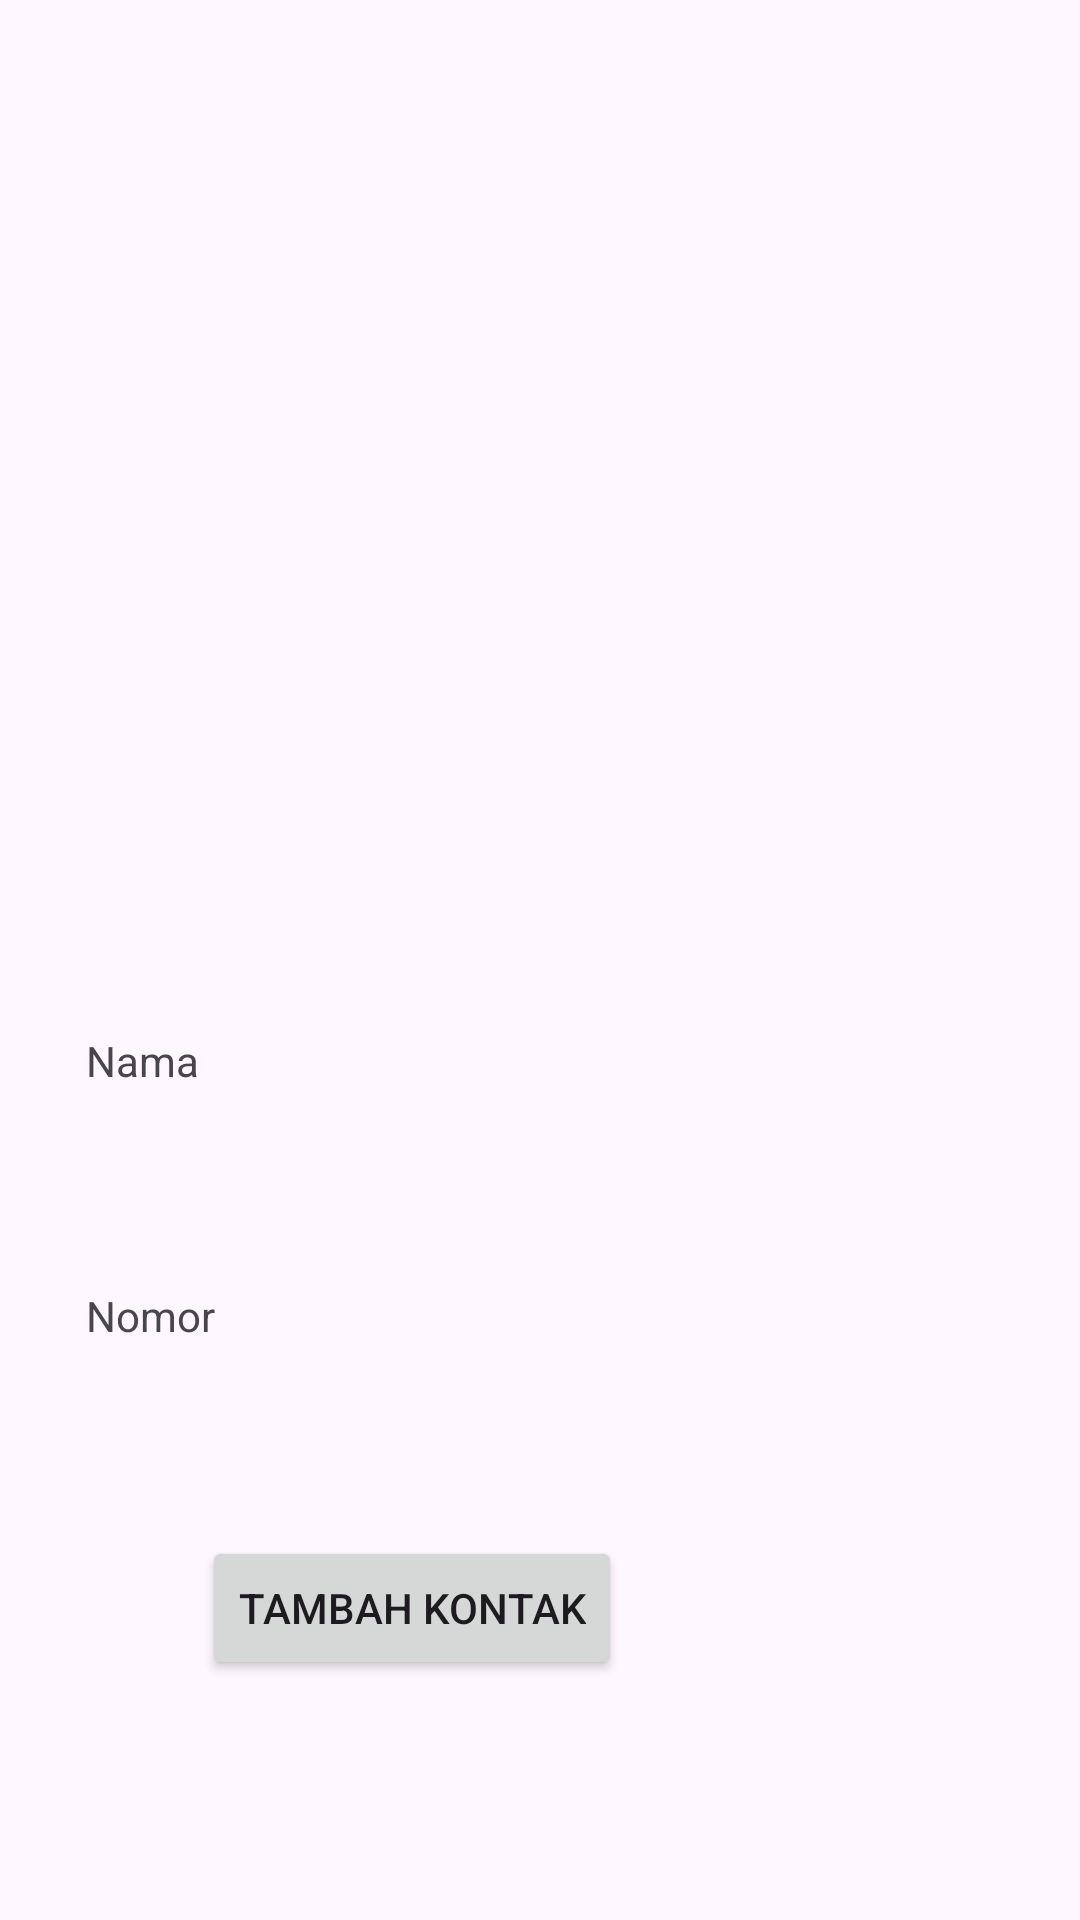

Produce the Android XML layout that renders to this screen, including the resource entries it uses.
<!-- AndroidManifest.xml: application theme Theme.Recycler_view -->
<!-- res/layout/layout.xml -->
<?xml version="1.0" encoding="utf-8"?>
<androidx.constraintlayout.widget.ConstraintLayout xmlns:android="http://schemas.android.com/apk/res/android"
    xmlns:app="http://schemas.android.com/apk/res-auto"
    xmlns:tools="http://schemas.android.com/tools"
    android:layout_width="match_parent"
    android:layout_height="match_parent">

    <androidx.recyclerview.widget.RecyclerView
        android:id="@+id/id_rv"
        android:layout_width="410dp"
        android:layout_height="377dp"
        app:layout_constraintEnd_toEndOf="parent"
        app:layout_constraintHorizontal_bias="0.26"
        app:layout_constraintStart_toStartOf="parent"
        app:layout_constraintTop_toTopOf="parent" />

    <TextView
        android:id="@+id/id_btNama"
        android:layout_width="303dp"
        android:layout_height="35dp"
        android:layout_marginStart="54dp"
        android:layout_marginTop="25dp"
        android:layout_marginEnd="54dp"
        android:layout_marginBottom="25dp"
        android:text="Nama"
        app:layout_constraintBottom_toTopOf="@+id/id_btNomor"
        app:layout_constraintEnd_toEndOf="parent"
        app:layout_constraintStart_toStartOf="parent"
        app:layout_constraintTop_toBottomOf="@+id/id_rv" />

    <TextView
        android:id="@+id/id_btNomor"
        android:layout_width="303dp"
        android:layout_height="40dp"
        android:layout_marginStart="54dp"
        android:layout_marginTop="25dp"
        android:layout_marginEnd="54dp"
        android:layout_marginBottom="229dp"
        android:text="Nomor"
        app:layout_constraintBottom_toBottomOf="parent"
        app:layout_constraintEnd_toEndOf="parent"
        app:layout_constraintStart_toStartOf="parent"
        app:layout_constraintTop_toBottomOf="@+id/id_btNama" />

    <Button
        android:id="@+id/id_btTambahKontak"
        android:layout_width="wrap_content"
        android:layout_height="wrap_content"
        android:layout_marginStart="161dp"
        android:layout_marginTop="43dp"
        android:layout_marginEnd="161dp"
        android:layout_marginBottom="125dp"
        android:text="Tambah Kontak"
        app:layout_constraintBottom_toBottomOf="parent"
        app:layout_constraintEnd_toEndOf="parent"
        app:layout_constraintHorizontal_bias="0.92"
        app:layout_constraintStart_toStartOf="parent"
        app:layout_constraintTop_toBottomOf="@+id/id_btNomor"
        app:layout_constraintVertical_bias="0.0" />
</androidx.constraintlayout.widget.ConstraintLayout>
<!-- resources referenced by this layout -->
<resources>
  <style name="Theme.Recycler_view" parent="android:Theme.Material.Light.NoActionBar" />
</resources>
